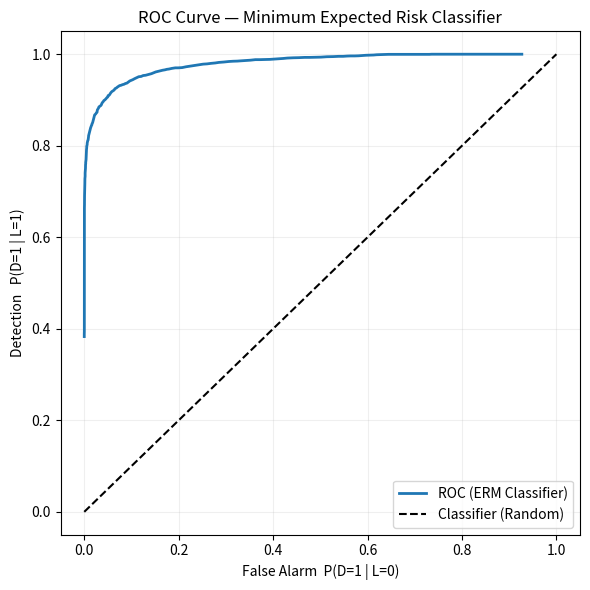

Write the Python code that produced this figure.
import numpy as np
import matplotlib.pyplot as plt
from scipy.stats import multivariate_normal

# loading dataset
N  = 10000
p0, p1 = 0.65, 0.35
rng = np.random.default_rng(42)

# parameters
m0 = np.array([-0.5, -0.5, -0.5])
C0 = np.array([[ 1.0, -0.5,  0.3],
               [-0.5,  1.0, -0.5],
               [ 0.3, -0.5,  1.0]])
m1 = np.array([1.0, 1.0, 1.0])
C1 = np.array([[ 1.0,  0.3, -0.2],
               [ 0.3,  1.0,  0.3],
               [-0.2,  0.3,  1.0]])

# Labels
y = (rng.random(N) >= p0).astype(int)
N0, N1 = np.sum(y == 0), np.sum(y == 1)

# Samples
X = np.zeros((N, 3))
X[y == 0] = rng.multivariate_normal(m0, C0, size=N0)
X[y == 1] = rng.multivariate_normal(m1, C1, size=N1)

# ======================================================
# Likelihood ratio test implementation
# ======================================================
logp0 = multivariate_normal.logpdf(X, mean=m0, cov=C0)
logp1 = multivariate_normal.logpdf(X, mean=m1, cov=C1)
llr   = logp1 - logp0  # log-likelihood ratio

# (threshold) values
gammas = np.logspace(-4, 4, 400)
log_gammas = np.log(gammas)

P_D, P_FA, Pe = [], [], []

for lg in log_gammas:
    y_pred = (llr > lg).astype(int)
    tp = np.sum((y_pred == 1) & (y == 1))   # True positives
    fp = np.sum((y_pred == 1) & (y == 0))   # False positives
    pd = tp / N1 if N1 > 0 else 0
    pfa = fp / N0 if N0 > 0 else 0
    P_D.append(pd)
    P_FA.append(pfa)
    Pe.append(pfa * p0 + (1 - pd) * p1)

P_D, P_FA, Pe = np.array(P_D), np.array(P_FA), np.array(Pe)

# key points
i_min = np.argmin(Pe)
gamma_star = gammas[i_min]
Pe_min = Pe[i_min]

bayes_gamma = p0 / p1
i_bayes = np.abs(gammas - bayes_gamma).argmin()

# Plot ROC
plt.figure(figsize=(6,6))
plt.plot(P_FA, P_D, label='ROC (ERM Classifier)', linewidth=2)
plt.plot([0,1], [0,1], 'k--', label='Classifier (Random)')
plt.xlabel('False Alarm  P(D=1 | L=0)')
plt.ylabel('Detection   P(D=1 | L=1)')
plt.title('ROC Curve — Minimum Expected Risk Classifier')
plt.legend(loc='lower right')
plt.grid(True, alpha=0.2)
plt.tight_layout()
plt.show()
